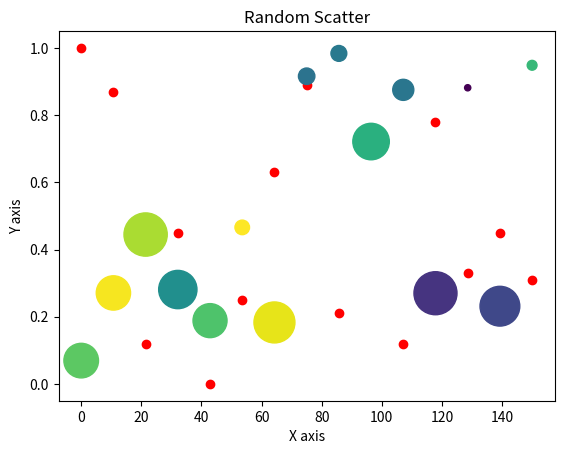

Write Python code to recreate this figure.
import matplotlib.pyplot as plt
import numpy as np
import random 
x_values = np.linspace(0,150,15)
y_values = [1,0.87,0.12,0.45,0,0.25,0.63,0.89,0.21,0.71,0.12,0.78,0.33,0.45,0.31]
y2_values=np.random.rand(15)
colors=np.random.randint(100, size=(15))
sizes = 10 * np.random.randint(100, size=(15))
plt.scatter(x_values, y_values,  c='red')
plt.scatter(x_values, y2_values,s=sizes, c=colors, cmap='viridis')
plt.title('Random Scatter')
plt.xlabel('X axis')
plt.ylabel('Y axis')
plt.show()